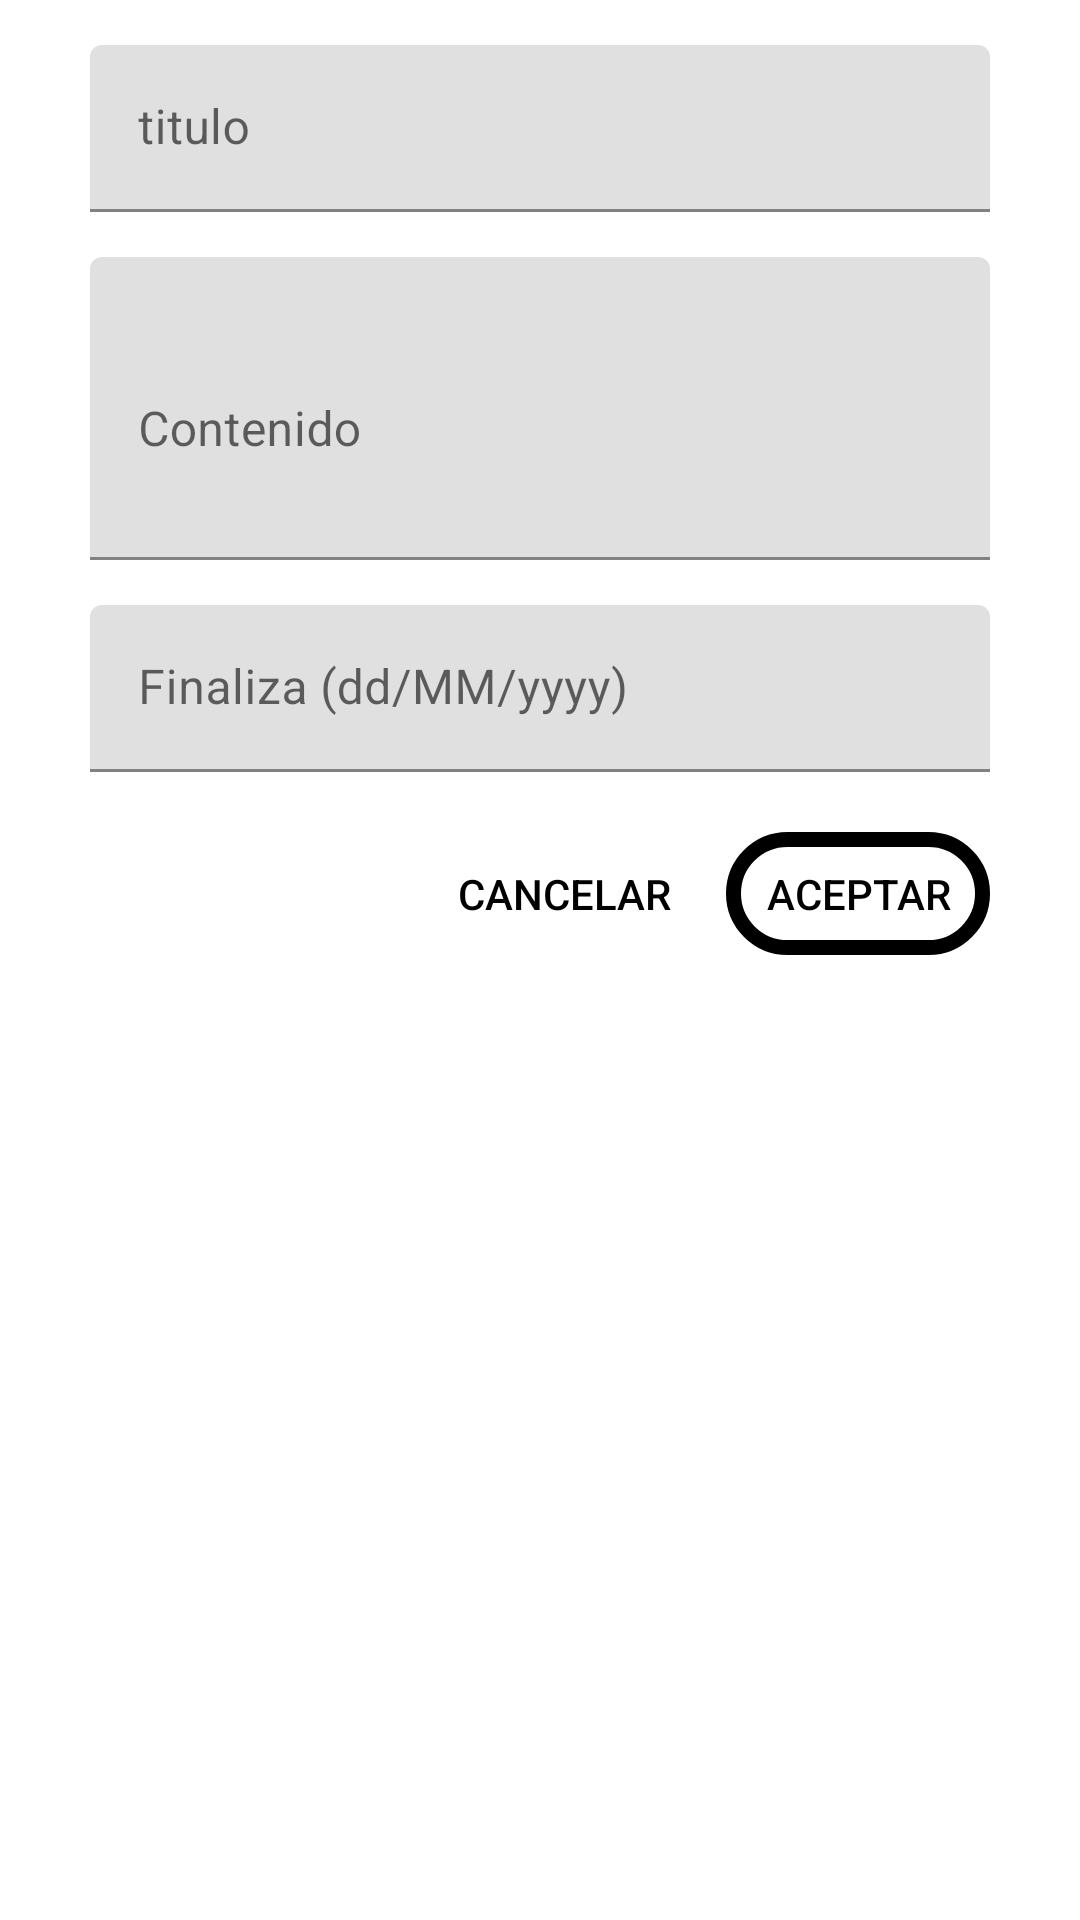

This screen was rendered from an Android layout file. Write that file and the resources it references.
<!-- AndroidManifest.xml: application theme Theme.Pruebatecnica -->
<!-- res/layout/dialog_agregar_tarea.xml -->
<?xml version="1.0" encoding="utf-8"?>
<LinearLayout
xmlns:android="http://schemas.android.com/apk/res/android"
    xmlns:app="http://schemas.android.com/apk/res-auto"
    xmlns:tools="http://schemas.android.com/tools"
    android:layout_width="match_parent"
    android:layout_height="wrap_content"
    android:orientation="vertical">

    <com.google.android.material.textfield.TextInputLayout
        android:id="@+id/titleInputLayout"
        android:layout_width="match_parent"
        android:layout_height="wrap_content"
        android:layout_marginLeft="15dp"
        android:layout_marginRight="15dp"
        android:layout_marginTop="15dp"
        >

        <com.google.android.material.textfield.TextInputEditText
            android:id="@+id/titleInputEditText"
            android:layout_width="match_parent"
            android:layout_height="wrap_content"
            android:hint="titulo"

            android:inputType="textPersonName"
            android:layout_marginLeft="15dp"
            android:layout_marginRight="15dp"
            />
    </com.google.android.material.textfield.TextInputLayout>
    <com.google.android.material.textfield.TextInputLayout
        android:id="@+id/coontenidoInputLayout"
        android:layout_width="match_parent"
        android:layout_height="wrap_content"
        android:layout_marginLeft="15dp"
        android:layout_marginRight="15dp"
        android:layout_marginTop="15dp"
        >

        <com.google.android.material.textfield.TextInputEditText
            android:id="@+id/contenidoInputEditText"
            android:layout_width="match_parent"
            android:layout_height="101dp"
            android:layout_marginLeft="15dp"

            android:layout_marginRight="15dp"
            android:hint="Contenido"

            android:inputType="textMultiLine"
            android:lines="4" />
    </com.google.android.material.textfield.TextInputLayout>
    <com.google.android.material.textfield.TextInputLayout
        android:id="@+id/fechaInputLayout"
        android:layout_width="match_parent"
        android:layout_height="wrap_content"
        android:layout_marginLeft="15dp"
        android:layout_marginRight="15dp"
        android:layout_marginTop="15dp"
        android:clickable="true"
        >

        <com.google.android.material.textfield.TextInputEditText
            android:id="@+id/fechaFInputEditText"
            android:layout_width="match_parent"
            android:layout_height="wrap_content"
            android:hint="Finaliza (dd/MM/yyyy)"
            android:inputType="text"
            android:clickable="true"
            android:layout_marginLeft="15dp"
            android:layout_marginRight="15dp"
            android:layout_marginBottom="20dp"

            />
    </com.google.android.material.textfield.TextInputLayout>

    <androidx.constraintlayout.widget.ConstraintLayout
        android:layout_width="match_parent"
        android:layout_height="wrap_content"
        android:orientation="horizontal"
        >

        <Button
            android:id="@+id/btncancelar"
            android:layout_width="wrap_content"
            android:layout_height="41dp"
            android:layout_marginEnd="10dp"
            android:background="@drawable/button_background2"
            android:text="Cancelar"

            android:textColor="@color/black"
            app:layout_constraintEnd_toStartOf="@+id/btnaceptar"
            app:layout_constraintTop_toTopOf="parent" />

        <Button
            android:id="@+id/btnaceptar"
            android:layout_width="wrap_content"
            android:layout_height="41dp"
            android:layout_marginEnd="30dp"
            android:background="@drawable/button_background"
            android:text="Aceptar"
            android:textColor="@color/black"
            app:layout_constraintEnd_toEndOf="parent"
            app:layout_constraintTop_toTopOf="parent" />
    </androidx.constraintlayout.widget.ConstraintLayout>

</LinearLayout>
<!-- resources referenced by this layout -->
<resources>
  <!-- drawable button_background (drawable) -->
  <?xml version="1.0" encoding="utf-8"?>
  <shape xmlns:android="http://schemas.android.com/apk/res/android"
  android:shape="rectangle">
  
  <stroke android:color="@color/black" android:width="5dp" />
  
  <corners android:radius="30dp" />
  
  
      </shape>
  <!-- drawable button_background2 (drawable) -->
  <?xml version="1.0" encoding="utf-8"?>
  <shape xmlns:android="http://schemas.android.com/apk/res/android"
  android:shape="rectangle">
  
  <stroke android:color="@color/white" android:width="5dp" />
  
  <corners android:radius="30dp" />
  
  
      </shape>
  <style name="Theme.Pruebatecnica" parent="Theme.MaterialComponents.DayNight.NoActionBar">
          
          <item name="colorPrimary">@color/purple_500</item>
          <item name="colorPrimaryVariant">@color/purple_700</item>
          <item name="colorOnPrimary">@color/white</item>
          
          <item name="colorSecondary">@color/teal_200</item>
          <item name="colorSecondaryVariant">@color/teal_700</item>
          <item name="colorOnSecondary">@color/black</item>
          
          <item name="android:statusBarColor" tools:targetApi="l">?attr/colorPrimaryVariant</item>
          
      </style>
  <!-- not gathered from this repository: default colours our renderer supplied (Android Studio template values) -->
  <color name="purple_500">#FF6200EE</color>
  <color name="purple_700">#FF3700B3</color>
  <color name="teal_200">#FF03DAC5</color>
  <color name="teal_700">#FF018786</color>
  <color name="black">#FF000000</color>
  <color name="white">#FFFFFFFF</color>
</resources>
